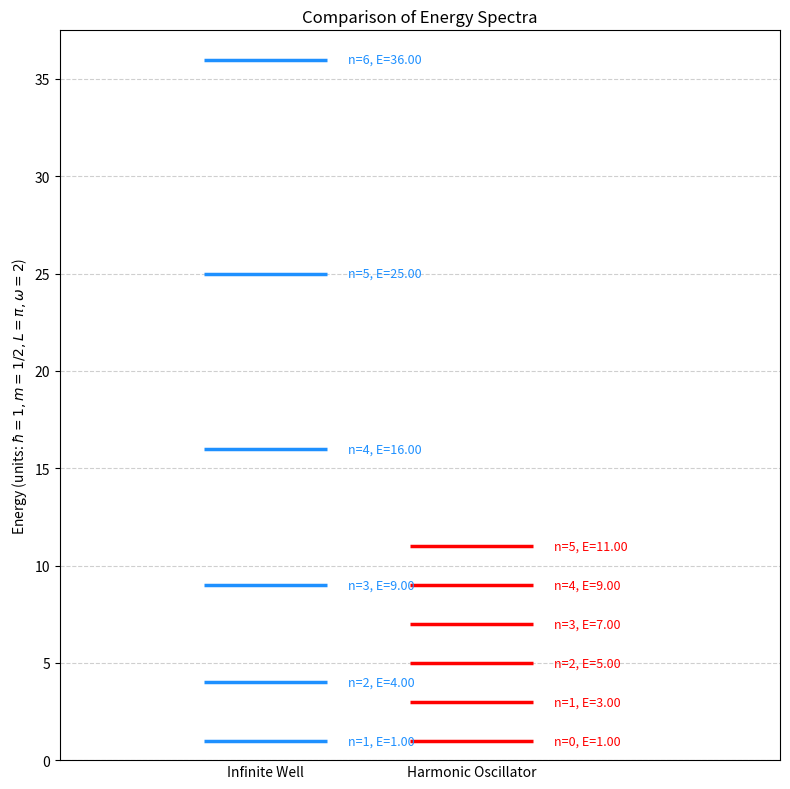

Write the Python code that produced this figure.
import numpy as np
import matplotlib.pyplot as plt

# --- Parameters and Constants ---
hbar = 1.0
m = 0.5       # Chosen mass for PIB
L = np.pi     # Chosen width for PIB
omega = 2.0   # Chosen frequency for QHO

# Number of energy levels to calculate and plot
num_levels = 6

# --- Energy Calculation Functions ---

def infinite_well_energy(n, hbar_val, mass, length):
  """Calculates energy for Particle in Infinite Box."""
  # Input n is expected to be >= 1
  return (hbar_val**2 * np.pi**2 * n**2) / (2 * mass * length**2)

def harmonic_oscillator_energy(n, hbar_val, ang_freq):
  """Calculates energy for Quantum Harmonic Oscillator."""
  # Input n is expected to be >= 0
  return hbar_val * ang_freq * (n + 0.5)

# --- Calculate Energies ---
n_values_well = np.arange(1, num_levels + 1) # n = 1, 2, ..., num_levels
n_values_ho = np.arange(num_levels)         # n = 0, 1, ..., num_levels - 1

energies_well = infinite_well_energy(n_values_well, hbar, m, L)
energies_ho = harmonic_oscillator_energy(n_values_ho, hbar, omega)

# --- Plotting ---
fig, ax = plt.subplots(figsize=(8, 8))

# X-coordinates for the two systems
x_well = 1
x_ho = 2
width = 0.6 # Width of the horizontal lines representing energy levels

# Plot Infinite Well Levels
for i, E in enumerate(energies_well):
    n = n_values_well[i]
    ax.hlines(E, x_well - width/2, x_well + width/2, colors='dodgerblue', lw=2.5)
    # Add text label for n and Energy
    ax.text(x_well + width/2 + 0.1, E, f'n={n}, E={E:.2f}',
            verticalalignment='center', color='dodgerblue', fontsize=9)

# Plot Harmonic Oscillator Levels
for i, E in enumerate(energies_ho):
    n = n_values_ho[i]
    ax.hlines(E, x_ho - width/2, x_ho + width/2, colors='red', lw=2.5)
    # Add text label for n and Energy
    ax.text(x_ho + width/2 + 0.1, E, f'n={n}, E={E:.2f}',
            verticalalignment='center', color='red', fontsize=9)

# --- Plot Customization ---
ax.set_xticks([x_well, x_ho])
ax.set_xticklabels(['Infinite Well', 'Harmonic Oscillator'])
ax.set_xlim(0, 3.5) # Adjust x-limits to accommodate text labels
ax.tick_params(axis='x', which='major', length=0) # Hide x-axis ticks

ax.set_ylabel(rf'Energy (units: $\hbar=1, m=1/2, L=\pi, \omega=2$)') # Use raw string for LaTeX
ax.set_title('Comparison of Energy Spectra')
ax.grid(axis='y', linestyle='--', alpha=0.6)

# Adjust y-limit to ensure all labels fit
max_E = max(energies_well[-1], energies_ho[-1])
ax.set_ylim(0, max_E + 1.5) # Add some padding at the top

plt.tight_layout() # Adjust layout to prevent labels overlapping
plt.show()

# --- Print Comparison Summary ---
print("Comparison Summary:")
print(f"Parameters: hbar={hbar}, m={m}, L={L:.2f}, omega={omega}")
print("-" * 30)
print("Infinite Well Energies (E_n = n^2):")
for n, E in zip(n_values_well, energies_well):
    print(f"  n={n}, E = {E:.2f}")
print("\nHarmonic Oscillator Energies (E_n = 2n+1):")
for n, E in zip(n_values_ho, energies_ho):
    print(f"  n={n}, E = {E:.2f}")
print("-" * 30)
print("Observation:")
print(" - Ground state energy (n=1 for well, n=0 for HO) is the same (E=1) in these units.")
print(" - Infinite Well: Energy levels grow quadratically (1, 4, 9, ...), spacing increases linearly (3, 5, 7, ...).")
print(" - Harmonic Oscillator: Energy levels grow linearly (1, 3, 5, ...), spacing is constant (2).")
